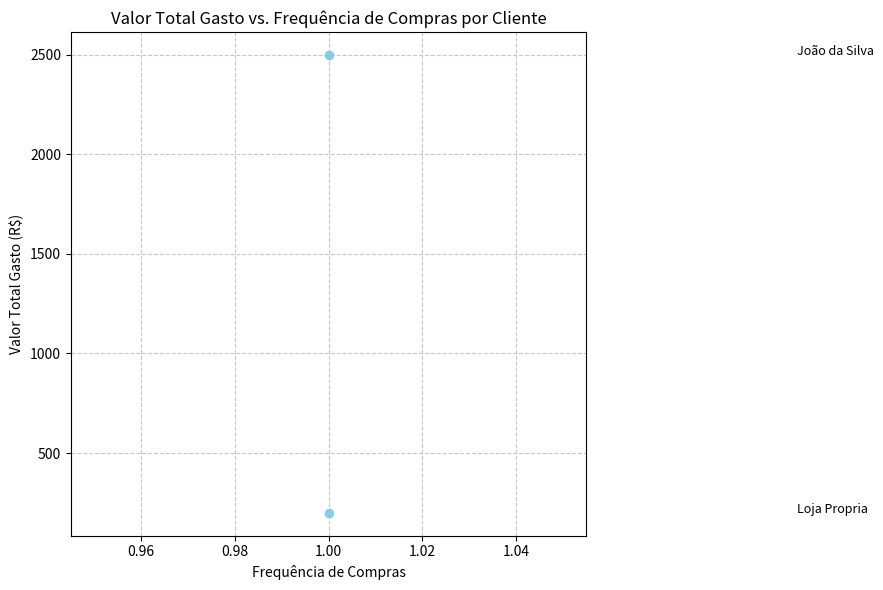

Python code for this plot:
import pandas as pd
import matplotlib.pyplot as plt

# Definindo os dados dos clientes
clientes = [
    {"id": 101, "nome": "João da Silva", "idade": 45, "sexo": "Masculino", "cidade": "São Paulo", "valor_gasto_total": 29000.00},
    {"id": 102, "nome": "Maria Oliveira", "idade": 38, "sexo": "Feminino", "cidade": "Rio de Janeiro", "valor_gasto_total": 30800.00},
    {"id": 103, "nome": "Carlos Souza", "idade": 50, "sexo": "Masculino", "cidade": "Belo Horizonte", "valor_gasto_total": 30000.00},
    {"id": 104, "nome": "Ana Santos", "idade": 55, "sexo": "Feminino", "cidade": "Porto Alegre", "valor_gasto_total": 7500.00},
    {"id": 105, "nome": "Pedro Costa", "idade": 42, "sexo": "Masculino", "cidade": "Brasília", "valor_gasto_total": 19300.00},
    {"id": 106, "nome": "Sofia Pereira", "idade": 48, "sexo": "Feminino", "cidade": "Recife", "valor_gasto_total": 15000.00},
    {"id": 107, "nome": "José Santos", "idade": 60, "sexo": "Masculino", "cidade": "Salvador", "valor_gasto_total": 2500.00},
    {"id": 108, "nome": "Paula Lima", "idade": 36, "sexo": "Feminino", "cidade": "Fortaleza", "valor_gasto_total": 38950.00},
    {"id": 109, "nome": "Luiz Oliveira", "idade": 47, "sexo": "Masculino", "cidade": "Manaus", "valor_gasto_total": 25000.00},
    {"id": 110, "nome": "Cristina Santos", "idade": 52, "sexo": "Feminino", "cidade": "Curitiba", "valor_gasto_total": 5000.00},
    {"id": 111, "nome": "Antonio Costa", "idade": 40, "sexo": "Masculino", "cidade": "Natal", "valor_gasto_total": 8300.00},
    {"id": 112, "nome": "Beatriz Silva", "idade": 43, "sexo": "Feminino", "cidade": "Florianópolis", "valor_gasto_total": 30000.00},
    {"id": 113, "nome": "Loja Propria", "sexo": "", "cidade": "Limeira", "valor_gasto_total": 39500.00},
]

# Definindo os dados das vendas
vendas = [
    {"id": 1, "data": '2023-01-05', "produto": "Banheira", "quantidade": 2, "preco_unitario": 2500.00, "cliente_id": 101},
    {"id": 2, "data": '2023-02-12', "produto": "Ofurô", "quantidade": 1, "preco_unitario": 200.00, "cliente_id": 113},
    
]

# Criando DataFrames
df_clientes = pd.DataFrame(clientes)
df_vendas = pd.DataFrame(vendas)

# Calculando o valor total gasto por cliente
valor_gasto_por_cliente = df_vendas.groupby('cliente_id')['preco_unitario'].sum()

# Calculando a frequência de compras por cliente
frequencia_de_compras_por_cliente = df_vendas['cliente_id'].value_counts()

# Juntando os dados em um único DataFrame
df_fidelidade_clientes = pd.DataFrame({
    'valor_gasto_total': valor_gasto_por_cliente,
    'frequencia_de_compras': frequencia_de_compras_por_cliente
}).reset_index()

# Renomeando a coluna 'index' para 'cliente_id'
df_fidelidade_clientes.rename(columns={'index': 'cliente_id'}, inplace=True)

# Mesclando com os dados dos clientes para obter os nomes
df_fidelidade_clientes = df_fidelidade_clientes.merge(df_clientes[['id', 'nome']], left_on='cliente_id', right_on='id')

# Plotando o gráfico de dispersão
plt.figure(figsize=(10, 6))
plt.scatter(df_fidelidade_clientes['frequencia_de_compras'], df_fidelidade_clientes['valor_gasto_total'], color='skyblue')
plt.title('Valor Total Gasto vs. Frequência de Compras por Cliente')
plt.xlabel('Frequência de Compras')
plt.ylabel('Valor Total Gasto (R$)')
plt.grid(True, linestyle='--', alpha=0.7)
for i in range(len(df_fidelidade_clientes)):
    plt.text(df_fidelidade_clientes['frequencia_de_compras'][i] + 0.1, df_fidelidade_clientes['valor_gasto_total'][i], df_fidelidade_clientes['nome'][i], fontsize=9)
plt.tight_layout()
plt.show()
